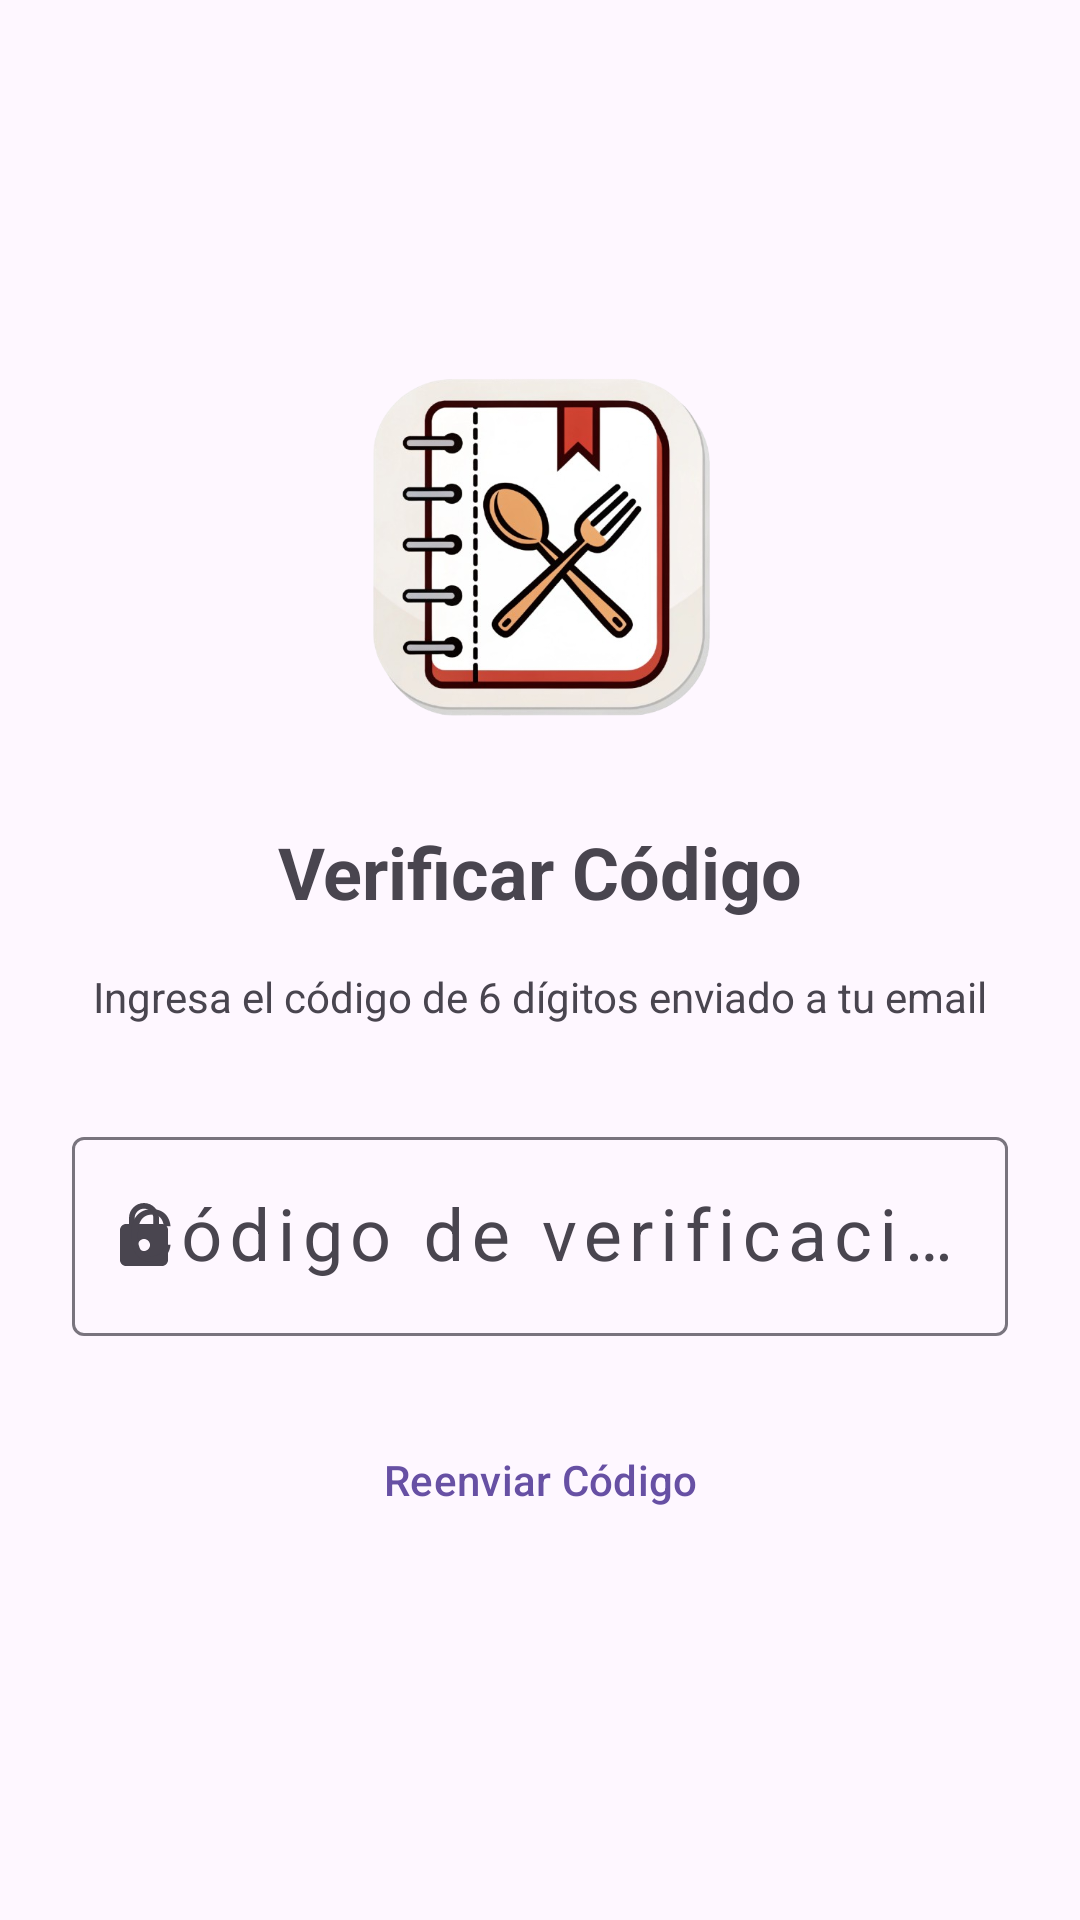

Android layout source for this screen:
<!-- AndroidManifest.xml: activity theme Theme.Recetas -->
<!-- res/layout/activity_verify_code.xml -->
<?xml version="1.0" encoding="utf-8"?>
<androidx.coordinatorlayout.widget.CoordinatorLayout
    xmlns:android="http://schemas.android.com/apk/res/android"
    xmlns:app="http://schemas.android.com/apk/res-auto"
    android:layout_width="match_parent"
    android:layout_height="match_parent"
    android:background="?attr/colorSurface">

    <LinearLayout
        android:layout_width="match_parent"
        android:layout_height="match_parent"
        android:orientation="vertical"
        android:gravity="center"
        android:padding="24dp">

        <ImageView
            android:layout_width="120dp"
            android:layout_height="120dp"
            android:src="@drawable/icon"
            android:layout_marginBottom="32dp"/>

        <TextView
            android:layout_width="match_parent"
            android:layout_height="wrap_content"
            android:text="@string/verify_code"
            android:textSize="24sp"
            android:textStyle="bold"
            android:gravity="center"
            android:layout_marginBottom="16dp"/>

        <TextView
            android:layout_width="match_parent"
            android:layout_height="wrap_content"
            android:text="@string/ingress_code_digits"
            android:textAlignment="center"
            android:layout_marginBottom="32dp"/>

        <com.google.android.material.textfield.TextInputLayout
            android:id="@+id/tilCode"
            style="@style/Widget.Material3.TextInputLayout.OutlinedBox"
            android:layout_width="match_parent"
            android:layout_height="wrap_content"
            android:hint="@string/enter_verification_code"
            app:startIconDrawable="@drawable/ic_lock">

            <com.google.android.material.textfield.TextInputEditText
                android:id="@+id/etCode"
                android:layout_width="match_parent"
                android:layout_height="wrap_content"
                android:inputType="number"
                android:maxLength="6"
                android:gravity="center"
                android:textSize="24sp"
                android:letterSpacing="0.1" />

        </com.google.android.material.textfield.TextInputLayout>

        <com.google.android.material.button.MaterialButton
            android:id="@+id/btnResendCode"
            style="@style/Widget.Material3.Button.TextButton"
            android:layout_width="wrap_content"
            android:layout_height="wrap_content"
            android:layout_marginTop="24dp"
            android:text="@string/resend_code" />

    </LinearLayout>

    <com.google.android.material.progressindicator.CircularProgressIndicator
        android:id="@+id/progressBar"
        android:layout_width="wrap_content"
        android:layout_height="wrap_content"
        android:layout_gravity="center"
        android:visibility="gone" />

</androidx.coordinatorlayout.widget.CoordinatorLayout>
<!-- resources referenced by this layout -->
<resources>
  <!-- drawable ic_lock (drawable) -->
  <?xml version="1.0" encoding="utf-8"?>
  <vector xmlns:android="http://schemas.android.com/apk/res/android"
      android:width="24dp"
      android:height="24dp"
      android:viewportWidth="24"
      android:viewportHeight="24">
      <path
          android:fillColor="?attr/colorControlNormal"
          android:pathData="M18,8H17V6C17,3.24 14.76,1 12,1C9.24,1 7,3.24 7,6V8H6C4.9,8 4,8.9 4,10V20C4,21.1 4.9,22 6,22H18C19.1,22 20,21.1 20,20V10C20,8.9 19.1,8 18,8ZM12,17C10.9,17 10,16.1 10,15C10,13.9 10.9,13 12,13C13.1,13 14,13.9 14,15C14,16.1 13.1,17 12,17ZM15.1,8H8.9V6C8.9,4.29 10.29,2.9 12,2.9C13.71,2.9 15.1,4.29 15.1,6V8Z"/>
  </vector>
  <!-- drawable icon: png bitmap (drawable, 212783 bytes) -->
  <string name="enter_verification_code">Código de verificación</string>
  <string name="ingress_code_digits">Ingresa el código de 6 dígitos enviado a tu email</string>
  <string name="resend_code">Reenviar Código</string>
  <string name="verify_code">Verificar Código</string>
  <style name="Theme.Recetas" parent="Theme.Material3.Light.NoActionBar">
          </style>
</resources>
